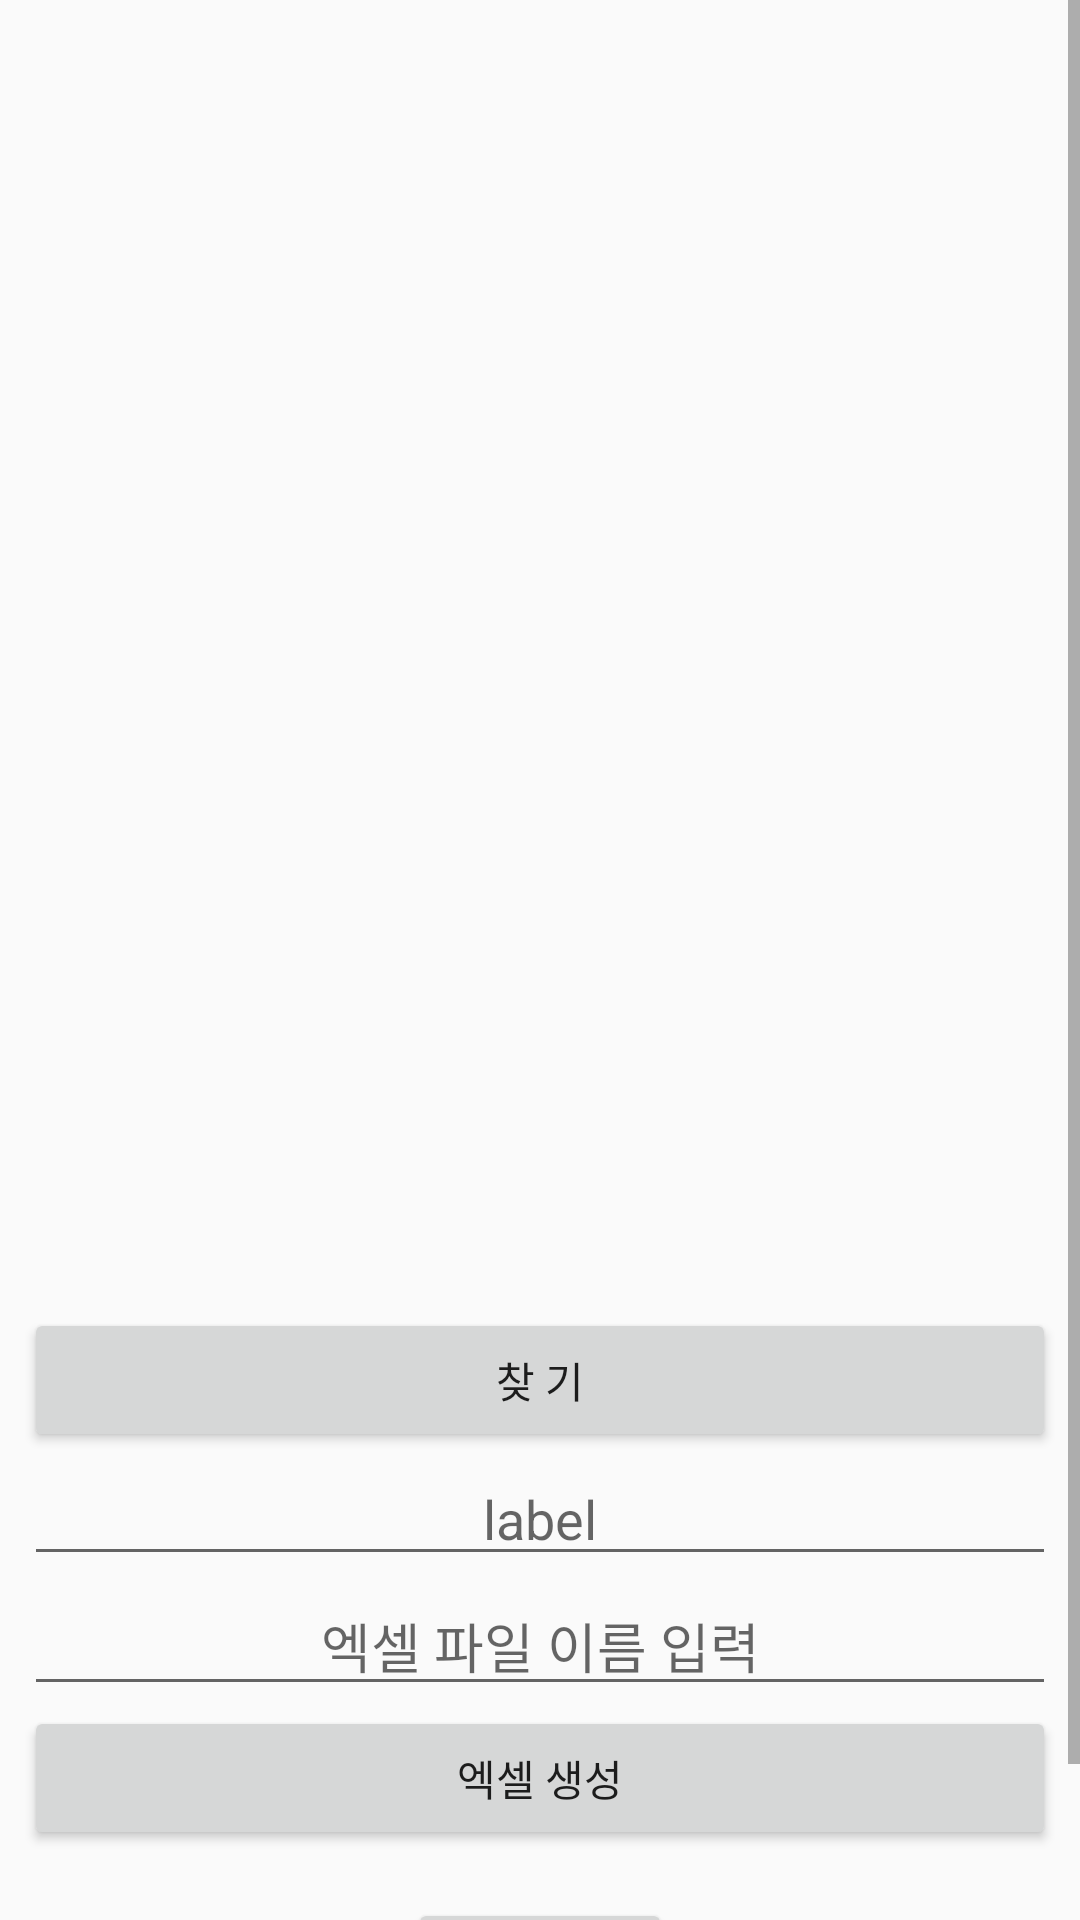

This screen was rendered from an Android layout file. Write that file and the resources it references.
<!-- AndroidManifest.xml: application theme Theme.Bluetoothexample -->
<!-- res/layout/activity_pairing_list_veiw.xml -->
<?xml version="1.0" encoding="utf-8"?>
<ScrollView
    xmlns:android="http://schemas.android.com/apk/res/android"
    android:id="@+id/scroll"
    android:layout_width="match_parent"
    android:layout_height="match_parent">

    <LinearLayout
        android:layout_width="match_parent"
        android:layout_height="wrap_content"
        android:layout_margin="8dp"
        android:orientation="vertical">

        <ListView
            android:id="@+id/listview_scan"
            android:layout_width="match_parent"
            android:layout_height="428dp" />


        <Button
            android:id="@+id/bt_scan"
            android:layout_gravity="center_horizontal"
            android:text="찾 기"
            android:layout_width="match_parent"
            android:layout_height="wrap_content" />

        <LinearLayout
            android:layout_width="match_parent"
            android:layout_height="wrap_content"
            android:orientation="horizontal">

            <EditText
                android:id="@+id/rp"
                android:layout_width="match_parent"
                android:layout_height="match_parent"
                android:hint="label"
                android:textAlignment="center"
                android:layout_weight="1"
                android:ems="10"
                android:inputType="number" />

        </LinearLayout>

        <EditText
            android:id="@+id/filename"
            android:layout_width="match_parent"
            android:layout_height="match_parent"
            android:hint="엑셀 파일 이름 입력"
            android:textAlignment="center"
            android:ems="10"
            android:inputType="text"/>

        <Button
            android:id="@+id/bt_excel"
            android:layout_gravity="center_horizontal"
            android:text="엑셀 생성"
            android:layout_width="match_parent"
            android:layout_height="wrap_content" />


        <Button
            android:id="@+id/bt_cancel"
            android:text="취소"
            android:layout_gravity="center_horizontal"
            android:layout_margin="16dp"
            android:layout_width="wrap_content"
            android:layout_height="wrap_content" />
    </LinearLayout>
</ScrollView>
<!-- resources referenced by this layout -->
<resources>
  <style name="Theme.Bluetoothexample" parent="Theme.AppCompat.DayNight.DarkActionBar">
          
          <item name="colorPrimary">@color/purple_500</item>
          <item name="colorPrimaryVariant">@color/purple_700</item>
          <item name="colorOnPrimary">@color/white</item>
          
          <item name="colorSecondary">@color/teal_200</item>
          <item name="colorSecondaryVariant">@color/teal_700</item>
          <item name="colorOnSecondary">@color/black</item>
          
          <item name="android:statusBarColor">?attr/colorPrimaryVariant</item>
          
      </style>
  <!-- not gathered from this repository: default colours our renderer supplied (Android Studio template values) -->
  <color name="purple_500">#FF6200EE</color>
  <color name="purple_700">#FF3700B3</color>
  <color name="teal_200">#FF03DAC5</color>
  <color name="teal_700">#FF018786</color>
  <color name="black">#FF000000</color>
  <color name="white">#FFFFFFFF</color>
</resources>
